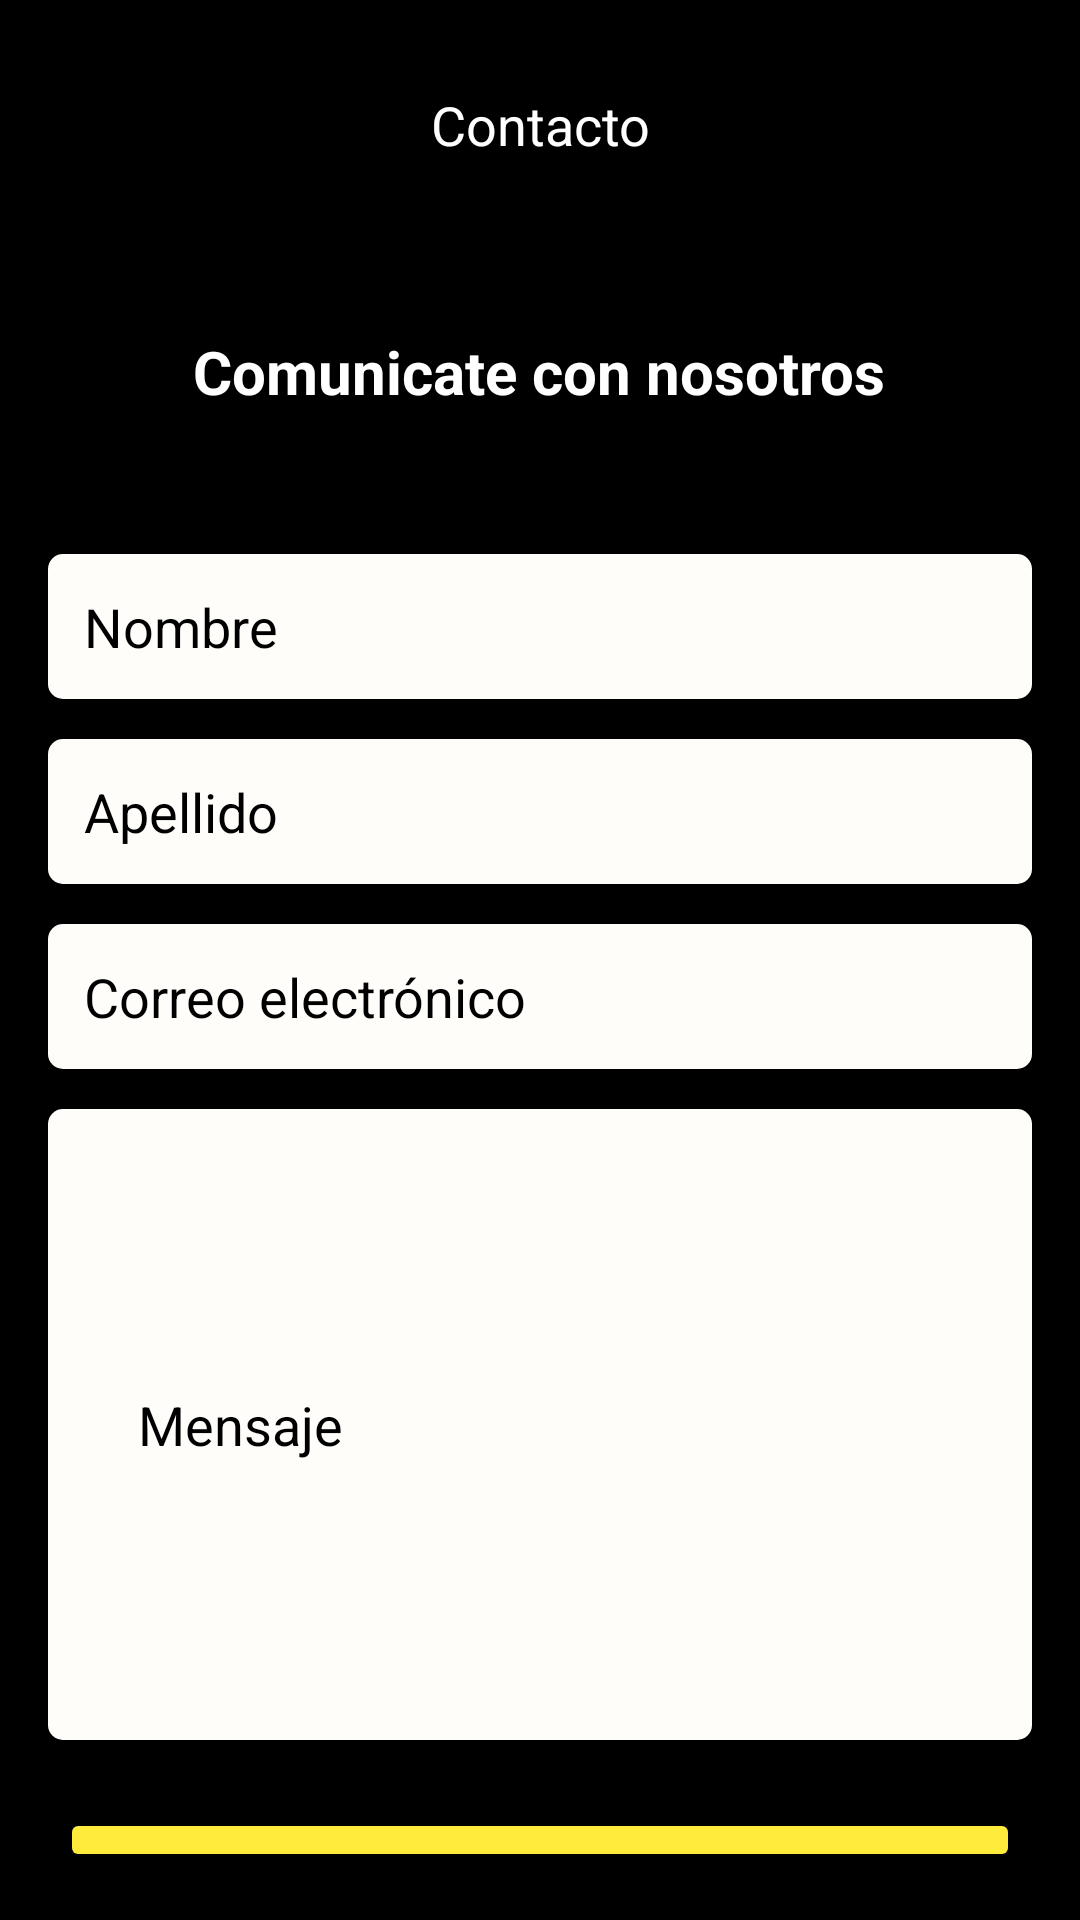

Layout XML and referenced resources for this Android screen:
<!-- AndroidManifest.xml: application theme Theme.Food_front -->
<!-- res/layout/fragment_contact.xml -->
<?xml version="1.0" encoding="utf-8"?>
<LinearLayout
    xmlns:android="http://schemas.android.com/apk/res/android"
    android:layout_width="match_parent"
    android:layout_height="match_parent"
    android:orientation="vertical"
    android:padding="16dp"
    android:background="@color/black">

    <LinearLayout
        android:layout_width="match_parent"
        android:layout_height="wrap_content"
        android:orientation="horizontal"
        android:gravity="center_vertical">

        
        <TextView
            android:id="@+id/title_edit_profile"
            android:layout_width="match_parent"
            android:layout_height="wrap_content"
            android:layout_marginTop="60px"
            android:layout_marginBottom="100px"
            android:text="Contacto"
            android:textAlignment="center"
            android:textColor="@color/white"
            android:textSize="18sp" />
    </LinearLayout>

    
    <TextView
        android:id="@+id/tvContactTitle"
        android:layout_width="wrap_content"
        android:layout_height="wrap_content"
        android:layout_gravity="center"
        android:layout_marginTop="50px"
        android:layout_marginBottom="50px"
        android:paddingBottom="24dp"
        android:text="Comunicate con nosotros"
        android:textColor="@color/white"
        android:textSize="20sp"
        android:textStyle="bold" />

    
    <EditText
        android:id="@+id/etNombre"
        android:layout_width="match_parent"
        android:layout_height="wrap_content"
        android:layout_marginTop="20px"
        android:layout_marginBottom="20px"
        android:background="@drawable/border"
        android:hint="Nombre"
        android:inputType="textPersonName"
        android:padding="12dp"
        android:textColor="@color/black"
        android:textColorHint="@color/black" />

    
    <EditText
        android:id="@+id/etApellido"
        android:layout_width="match_parent"
        android:layout_height="wrap_content"
        android:layout_marginTop="20px"
        android:layout_marginBottom="20px"
        android:background="@drawable/border"
        android:hint="Apellido"
        android:padding="12dp"
        android:textColor="@color/black"
        android:textColorHint="@color/black" />

    
    <EditText
        android:id="@+id/etEmail"
        android:layout_width="match_parent"
        android:layout_height="wrap_content"
        android:layout_marginTop="20px"
        android:layout_marginBottom="20px"
        android:background="@drawable/border"
        android:hint="Correo electrónico"
        android:inputType="textEmailAddress"
        android:padding="12dp"
        android:textColor="@color/black"
        android:textColorHint="@color/black" />

    
    <EditText
        android:id="@+id/etMensaje"
        android:layout_width="match_parent"
        android:layout_height="wrap_content"
        android:layout_marginTop="20px"
        android:layout_marginBottom="20px"
        android:background="@drawable/border"
        android:hint="Mensaje"
        android:inputType="textMultiLine"
        android:minLines="7"
        android:padding="30dp"
        android:textColor="@color/black"
        android:textColorHint="@color/black" />

    
    <Button
        android:id="@+id/btnEnviar"
        android:layout_width="320dp"
        android:layout_height="wrap_content"
        android:layout_gravity="center"
        android:layout_marginTop="16dp"
        android:backgroundTint="@color/yellow"
        android:padding="10dp"
        android:text="Enviar"
        android:textColor="@android:color/black"
        android:textSize="16sp" />


</LinearLayout>
<!-- resources referenced by this layout -->
<resources>
  <color name="black">#FF000000</color>
  <color name="white">#FFFFFFFF</color>
  <color name="yellow">#FFFFEB3B</color>
  <!-- drawable border (drawable) -->
  <?xml version="1.0" encoding="utf-8"?>
  <shape xmlns:android="http://schemas.android.com/apk/res/android">
      <solid android:color="#fefdf9"/>
      <corners android:radius="5dp" />
  </shape>
  <style name="Theme.Food_front" parent="Base.Theme.Food_front" />
  <style name="Base.Theme.Food_front" parent="Theme.Material3.DayNight.NoActionBar">
          
          
          <item name="android:activityOpenEnterAnimation">@android:anim/fade_in</item>
          <item name="android:statusBarColor">@color/bg_dark</item>
          <item name="android:windowLightStatusBar">false</item>
      </style>
  <color name="bg_dark">#181A20</color>
</resources>
